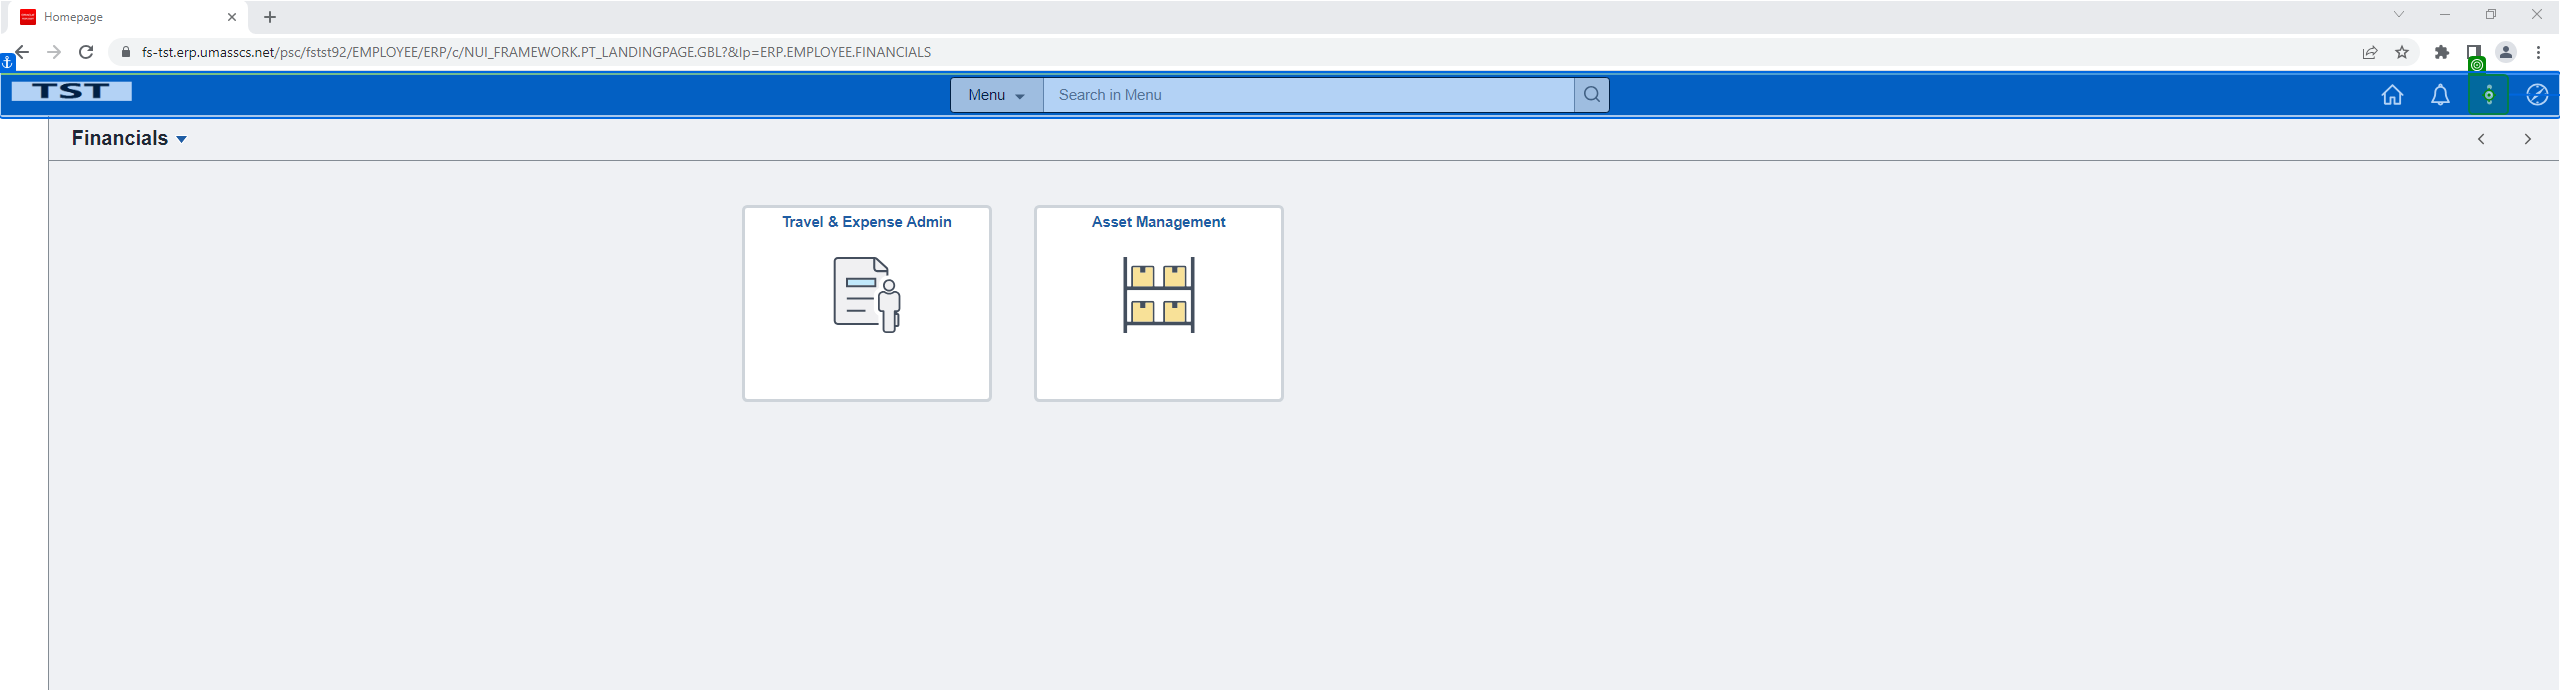
Task: Upload and update an excel sheet data of physical assets inventory history into Asset Management
Workflow: CloseAllApplications

Step 1: click on 'Actions'

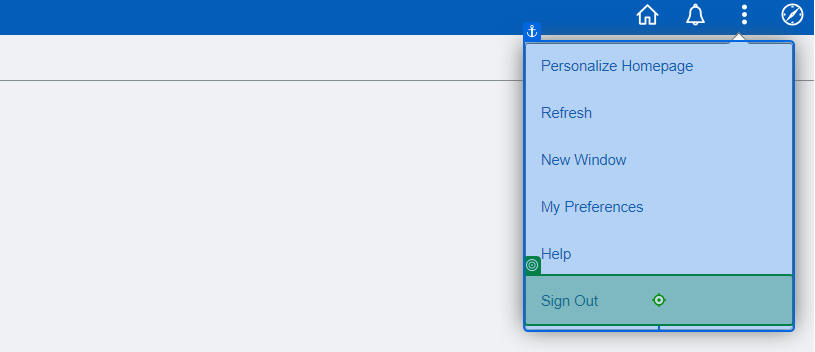
Step 2: click on 'Sign Out'